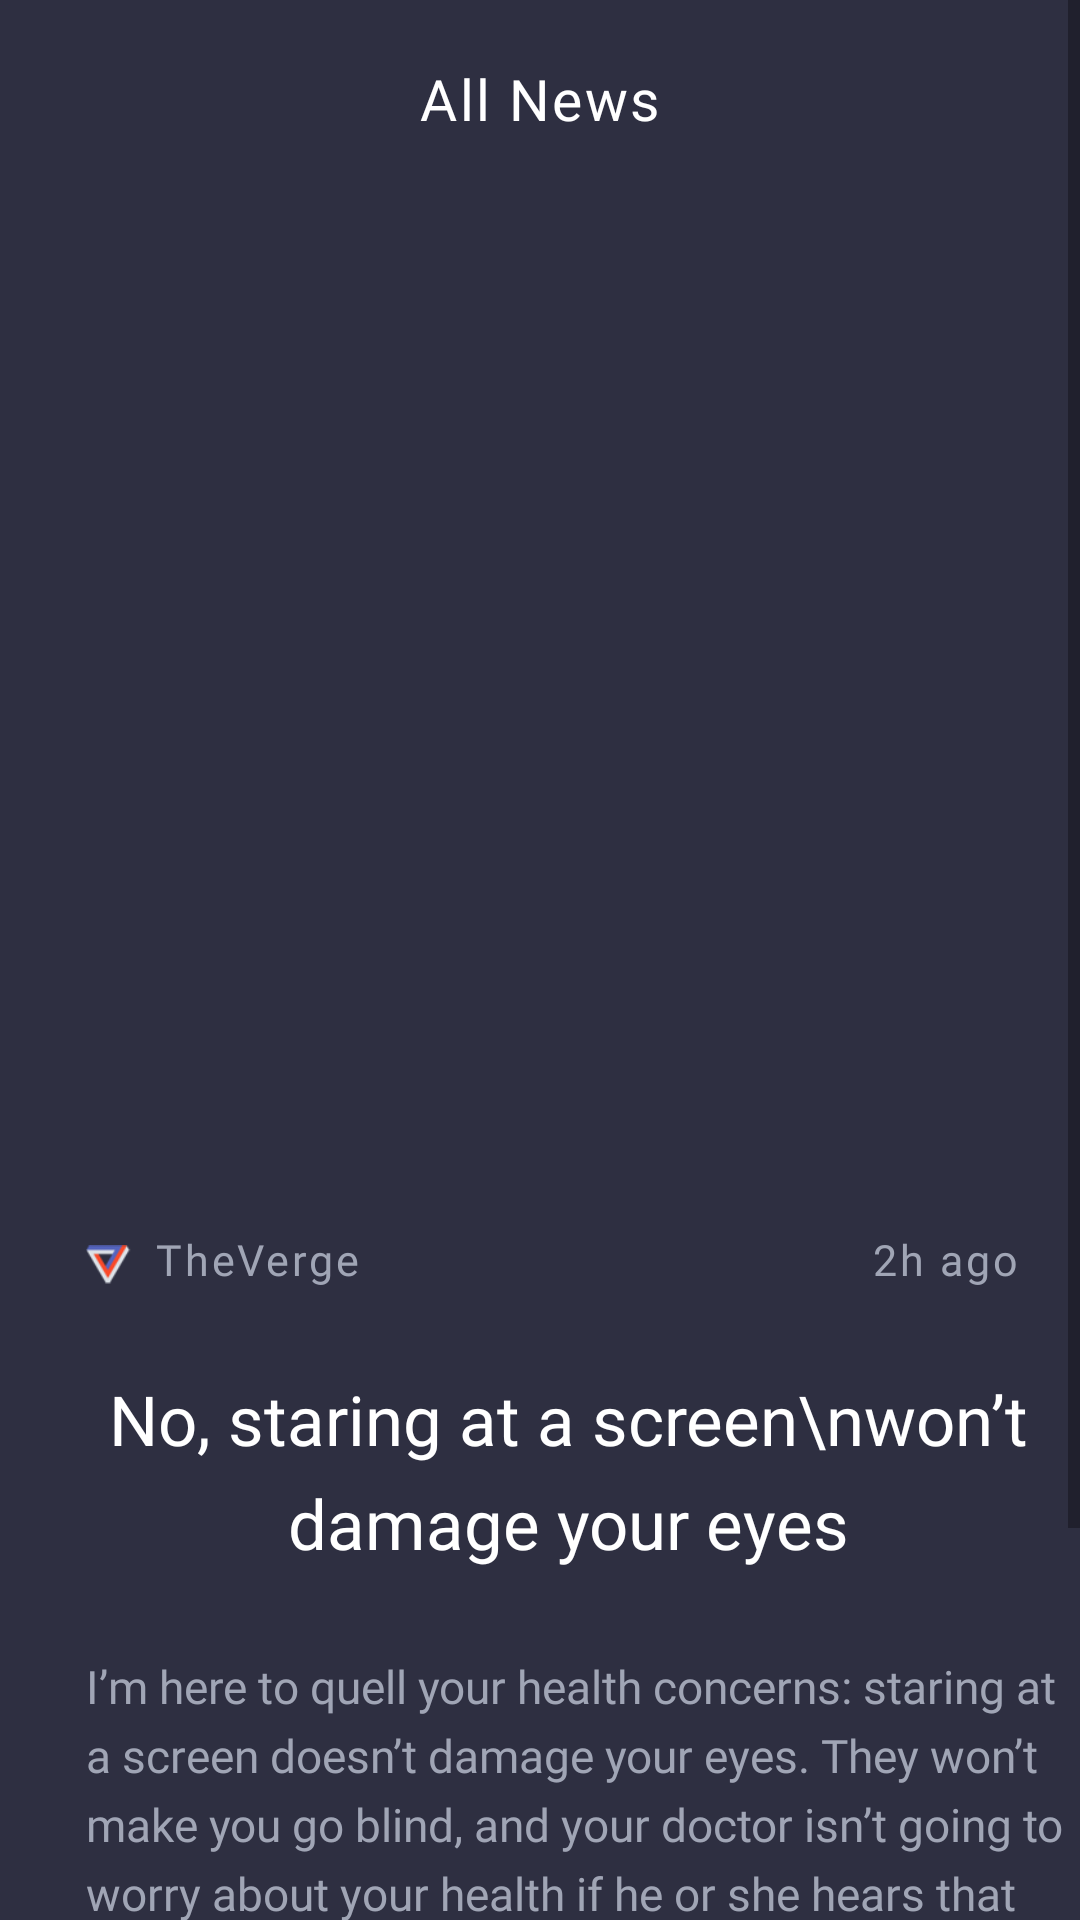

The Android layout XML behind this screen, and the referenced resources:
<!-- AndroidManifest.xml: application theme AppTheme -->
<!-- res/layout/activity_news_feed2.xml -->
<?xml version="1.0" encoding="utf-8"?>
<LinearLayout xmlns:android="http://schemas.android.com/apk/res/android"
    xmlns:app="http://schemas.android.com/apk/res-auto"
    xmlns:tools="http://schemas.android.com/tools"
    android:layout_width="match_parent"
    android:layout_height="match_parent"
    android:background="#2e2f41"
    android:orientation="vertical"
    tools:context=".News_feed2Activity">

   <ScrollView
        android:layout_width="match_parent"
        android:layout_height="match_parent">

        <LinearLayout
            android:layout_width="match_parent"
            android:layout_height="match_parent"
            android:orientation="vertical">
            <TextView
                android:layout_width="wrap_content"
                android:layout_height="wrap_content"
                android:layout_gravity="center"
                android:layout_marginTop="20dp"
                android:fontFamily="@font/sf_pro_display_medium"
                android:text="All News"
                android:letterSpacing="0.0425"
                android:textColor="@color/white"
                android:textSize="19sp" />


            <android.support.v4.view.ViewPager
                android:id="@+id/myviewpager1"
                android:layout_width="wrap_content"
                android:layout_height="300dp"
                android:layout_gravity="center"
                android:layout_marginTop="35.7dp" />
            <LinearLayout
                android:layout_width="match_parent"
                android:layout_height="match_parent"
                android:layout_marginLeft="28.8dp"
                android:orientation="vertical">

                <LinearLayout
                    android:layout_width="match_parent"
                    android:layout_height="wrap_content"
                    android:layout_marginTop="28.8dp"
                    android:orientation="horizontal">

                    <ImageView
                        android:layout_width="15dp"
                        android:layout_height="13dp"
                        android:layout_marginTop="5dp"
                        android:src="@drawable/the_verge_logo_svg" />

                    <TextView
                        android:layout_width="wrap_content"
                        android:layout_height="wrap_content"
                        android:layout_marginLeft="8dp"
                        android:layout_weight="1"
                        android:fontFamily="@font/sf_pro_display_medium"
                        android:text="TheVerge"
                        android:letterSpacing="0.0625"
                        android:textColor="#a0a5b5"
                        android:textSize="14.4sp" />

                    <TextView
                        android:layout_width="wrap_content"
                        android:layout_height="wrap_content"
                        android:layout_marginRight="20dp"
                        android:fontFamily="@font/sf_pro_display_medium"
                        android:text="2h ago"
                        android:letterSpacing="0.0625"
                        android:textColor="#a0a5b5"
                        android:textSize="14.4sp" />
                </LinearLayout>

                <TextView
                    android:layout_width="match_parent"
                    android:layout_height="wrap_content"
                    android:layout_marginTop="28.2dp"
                    android:fontFamily="@font/sf_pro_display_heavy"
                    android:lineSpacingExtra="7.5dp"
                    android:textAlignment="center"
                    android:paddingRight="10dp"
                    android:text="No, staring at a screen\nwon’t damage your eyes"
                    android:textColor="@color/white"
                    android:textSize="23sp" />

                <TextView
                    android:layout_width="wrap_content"
                    android:layout_height="wrap_content"
                    android:layout_marginTop="28.7dp"
                    android:layout_marginBottom="25dp"
                    android:fontFamily="@font/sf_pro_display_regular"
                    android:lineSpacingExtra="5dp"
                    android:text="@string/i_m_here_to_quell_your_health_concerns_staring_at_a_screen_doesn_t_damage_your_eyes_they_won_t_make_you_go_blind_and_your_doctor_isn_t_going_to_worry_about_your_health_if_he_or_she_hears_that_you_re_spending_a_lot_of_time_in_front_of_them_however_you_might_feel_uncomfortable_after_a_long_time_in_front_of_a_backlight_and_you_might_even_experience_the_symptoms_of_computer_vision_syndrome_a_fancy_name_for_the_eye_strain_and_discomfort_monitors_can_cause"
                    android:textColor="#a0a5b5"
                    android:textSize="15.3sp" />
            </LinearLayout>
        </LinearLayout>
    </ScrollView>
</LinearLayout>
<!-- resources referenced by this layout -->
<resources>
  <!-- drawable the_verge_logo_svg: png bitmap (drawable-mdpi, 486 bytes) -->
  <string name="i_m_here_to_quell_your_health_concerns_staring_at_a_screen_doesn_t_damage_your_eyes_they_won_t_make_you_go_blind_and_your_doctor_isn_t_going_to_worry_about_your_health_if_he_or_she_hears_that_you_re_spending_a_lot_of_time_in_front_of_them_however_you_might_feel_uncomfortable_after_a_long_time_in_front_of_a_backlight_and_you_might_even_experience_the_symptoms_of_computer_vision_syndrome_a_fancy_name_for_the_eye_strain_and_discomfort_monitors_can_cause">I’m here to quell your health concerns: staring at a screen doesn’t damage your eyes. They won’t make you go blind, and your doctor isn’t going to worry about your health if he or she hears that you’re spending a lot of time in front of them. However, you might feel uncomfortable after a long time in front of a backlight, and you might even experience the symptoms of Computer Vision Syndrome, a fancy name for the eye strain and discomfort monitors can cause.</string>
  <style name="AppTheme" parent="Theme.AppCompat.Light.NoActionBar">
          
          <item name="colorPrimary">@color/colorPrimary</item>
          <item name="colorPrimaryDark">@color/colorPrimaryDark</item>
          <item name="colorAccent">@color/colorAccent</item>
      </style>
  <!-- not gathered from this repository: default colours our renderer supplied (Android Studio template values) -->
  <color name="white">#FFFFFFFF</color>
  <color name="colorPrimary">#FF6200EE</color>
  <color name="colorPrimaryDark">#FF3700B3</color>
  <color name="colorAccent">#FF03DAC5</color>
</resources>
